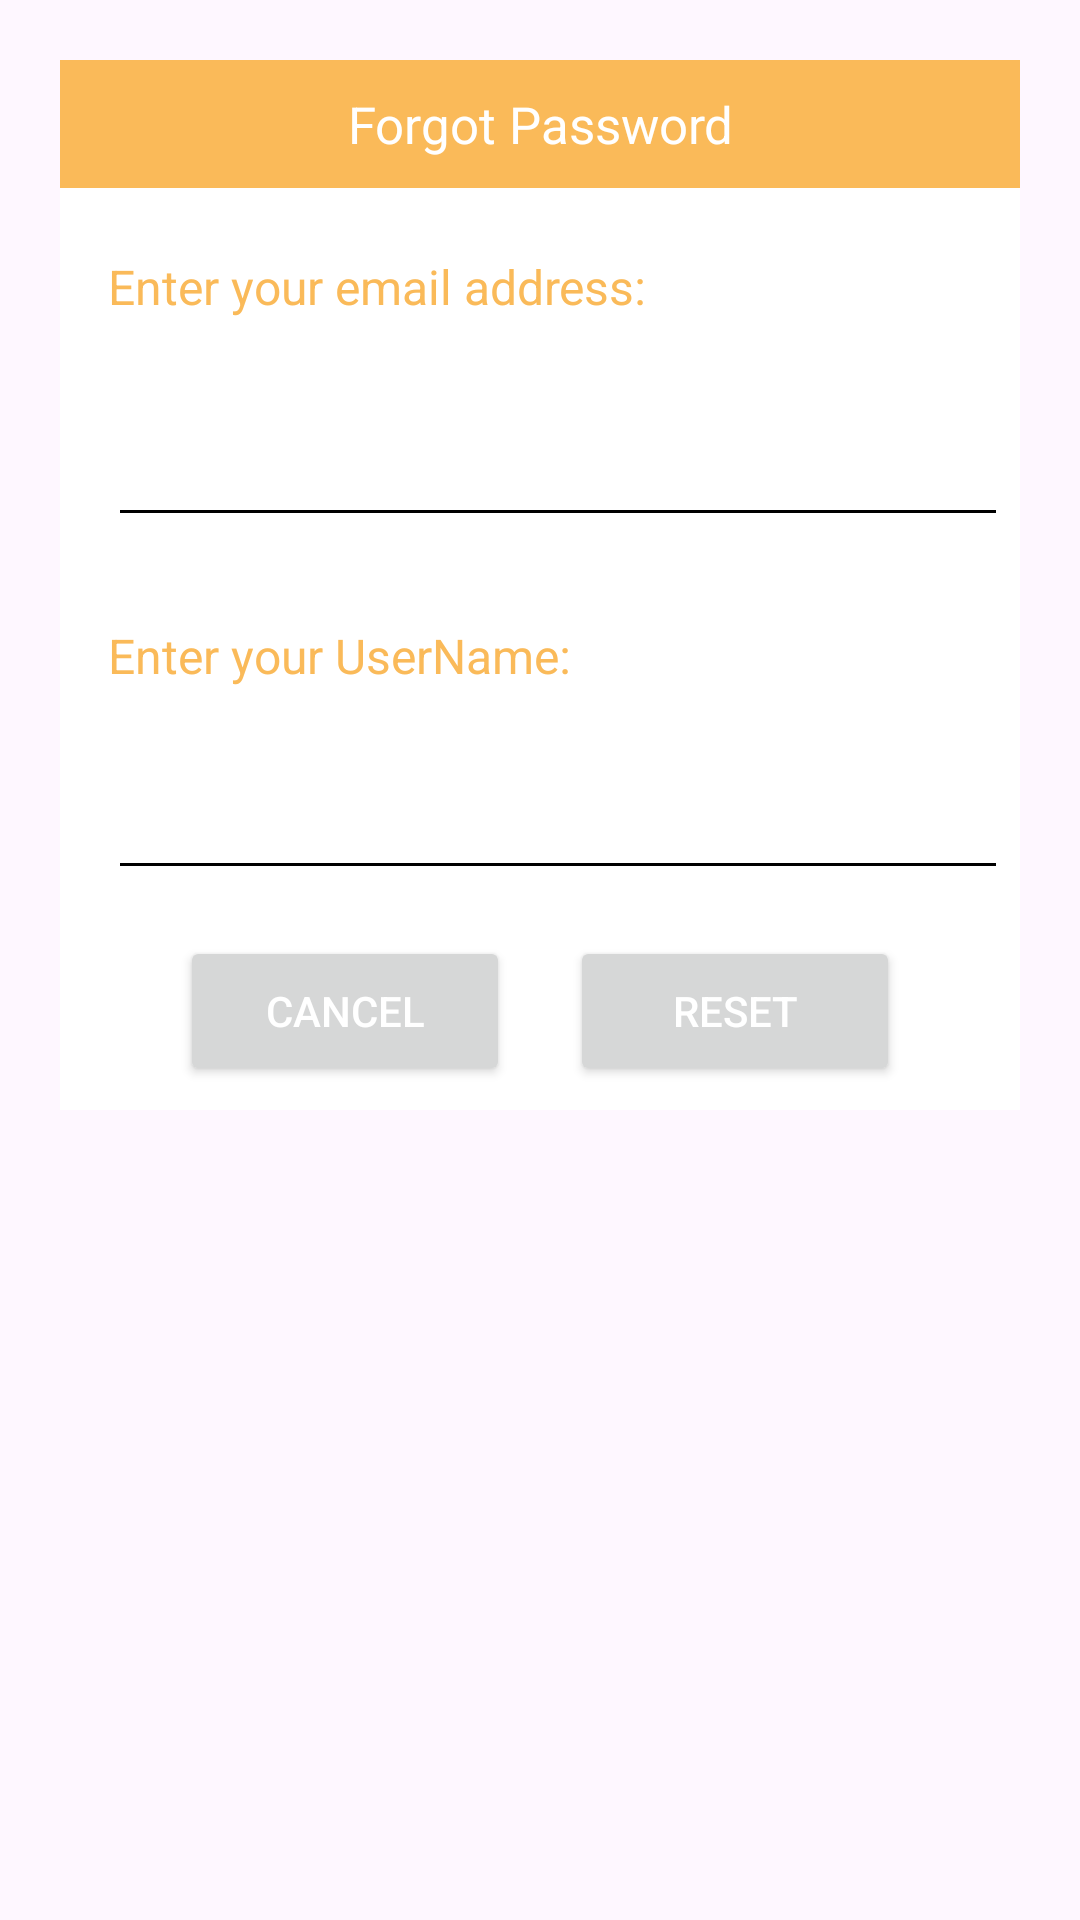

Layout XML and referenced resources for this Android screen:
<!-- AndroidManifest.xml: application theme Theme.Project_PRM392 -->
<!-- res/layout/forgot_password_dialog.xml -->
<?xml version="1.0" encoding="utf-8"?>
<androidx.constraintlayout.widget.ConstraintLayout
    xmlns:android="http://schemas.android.com/apk/res/android"
    xmlns:tools="http://schemas.android.com/tools"
    android:layout_margin="20dp"
    android:padding="20dp"
    android:id="@+id/dialogForgot"
    xmlns:app="http://schemas.android.com/apk/res-auto"
    android:layout_width="match_parent"
    android:layout_height="match_parent">
    <androidx.constraintlayout.widget.ConstraintLayout
        android:layout_width="match_parent"
        android:layout_height="350dp"
        android:id="@+id/dialogBox"
        app:layout_constraintTop_toTopOf="parent"
        android:background="@color/white"
        >
        <TextView
            android:layout_width="match_parent"
            android:layout_height="wrap_content"
            android:id="@+id/tv_change_pass"
            android:text="Forgot Password"
            android:padding="10dp"
            android:textSize="17sp"
            android:background="@color/bookaland700"
            android:textColor="@color/white"
            android:textAlignment="center"
            android:drawablePadding="8dp"
            app:layout_constraintTop_toTopOf="parent"/>

        <TextView
            android:id="@+id/tv_label1"
            android:layout_width="match_parent"
            android:layout_height="wrap_content"
            android:layout_marginTop="8dp"
            android:layout_marginStart="16dp"
            android:text="Enter your email address:"
            android:textColor="@color/bookaland700"
            android:textSize="16sp"
            app:layout_constraintBottom_toTopOf="@id/edt_current_password"
            app:layout_constraintTop_toBottomOf="@id/tv_change_pass"
            app:layout_constraintVertical_bias="0.29"
            tools:layout_editor_absoluteX="40dp" />

        <EditText
            android:id="@+id/edt_current_password"
            android:layout_width="300dp"
            android:layout_height="wrap_content"
            android:layout_marginStart="16dp"
            android:layout_marginBottom="30dp"
            android:backgroundTint="@color/black"
            android:maxLines="1"
            android:textColor="@color/black"
            android:textSize="16sp"
            app:layout_constraintBottom_toBottomOf="parent"
            app:layout_constraintStart_toStartOf="parent"
            app:layout_constraintTop_toBottomOf="@id/tv_change_pass"
            app:layout_constraintVertical_bias="0.326" />

        <TextView
            android:id="@+id/tv_label2"
            android:layout_width="match_parent"
            android:layout_height="wrap_content"
            android:layout_marginStart="16dp"
            android:text="Enter your UserName:"
            android:textColor="@color/bookaland700"
            android:textSize="16sp"

            app:layout_constraintBottom_toTopOf="@+id/edt_new_password"
            app:layout_constraintTop_toBottomOf="@+id/edt_current_password"
            tools:layout_editor_absoluteX="16dp" />

        <EditText
            android:id="@+id/edt_new_password"
            android:layout_width="300dp"
            android:layout_height="wrap_content"
            android:layout_marginStart="16dp"
            android:layout_marginTop="90dp"
            android:layout_marginBottom="30dp"
            android:backgroundTint="@color/black"
            android:maxLines="1"
            android:textColor="@color/black"
            android:textSize="16sp"
            app:layout_constraintBottom_toBottomOf="parent"
            app:layout_constraintStart_toStartOf="parent"
            app:layout_constraintTop_toBottomOf="@id/tv_change_pass"
            app:layout_constraintVertical_bias="0.708" />

        <Button
            android:id="@+id/btnCancel_pass"
            android:layout_width="0dp"
            android:layout_height="50dp"
            android:layout_marginStart="40dp"
            android:layout_marginTop="10dp"
            android:layout_marginEnd="10dp"
            android:layout_marginBottom="8dp"
            android:text="Cancel"
            android:textColor="@color/white"
            android:textSize="14sp"
            app:cornerRadius="20dp"
            app:layout_constraintBottom_toBottomOf="@id/dialogBox"
            app:layout_constraintEnd_toStartOf="@id/btnReset_pass"
            app:layout_constraintStart_toStartOf="parent"
            app:layout_constraintTop_toBottomOf="@id/edt_current_password"
            app:layout_constraintVertical_bias="1.0" />

        <Button
            android:layout_width="0dp"
            android:layout_height="50dp"
            android:id="@+id/btnReset_pass"
            android:text="Reset"
            android:layout_marginStart="10dp"
            android:layout_marginBottom="8dp"
            android:layout_marginTop="10dp"
            android:layout_marginEnd="40dp"
            android:textColor="@color/white"
            android:textSize="14sp"
            app:cornerRadius = "20dp"
            app:layout_constraintEnd_toEndOf="parent"
            app:layout_constraintBottom_toBottomOf="@id/dialogBox"
            app:layout_constraintStart_toEndOf="@id/btnCancel_pass"/>
    </androidx.constraintlayout.widget.ConstraintLayout>
</androidx.constraintlayout.widget.ConstraintLayout>
<!-- resources referenced by this layout -->
<resources>
  <color name="black">#FF000000</color>
  <color name="bookaland700">#FABA59</color>
  <color name="white">#FFFFFFFF</color>
  <style name="Theme.Project_PRM392" parent="Base.Theme.Project_PRM392" />
  <style name="Base.Theme.Project_PRM392" parent="Theme.Material3.DayNight.NoActionBar">
          
          
          <item name="colorPrimary">@color/black</item>
          <item name="colorPrimaryVariant">@color/white</item>
          <item name="android:textColorPrimary">@color/black</item>
          <item name="android:statusBarColor">@color/bookaland700</item>
      </style>
</resources>
